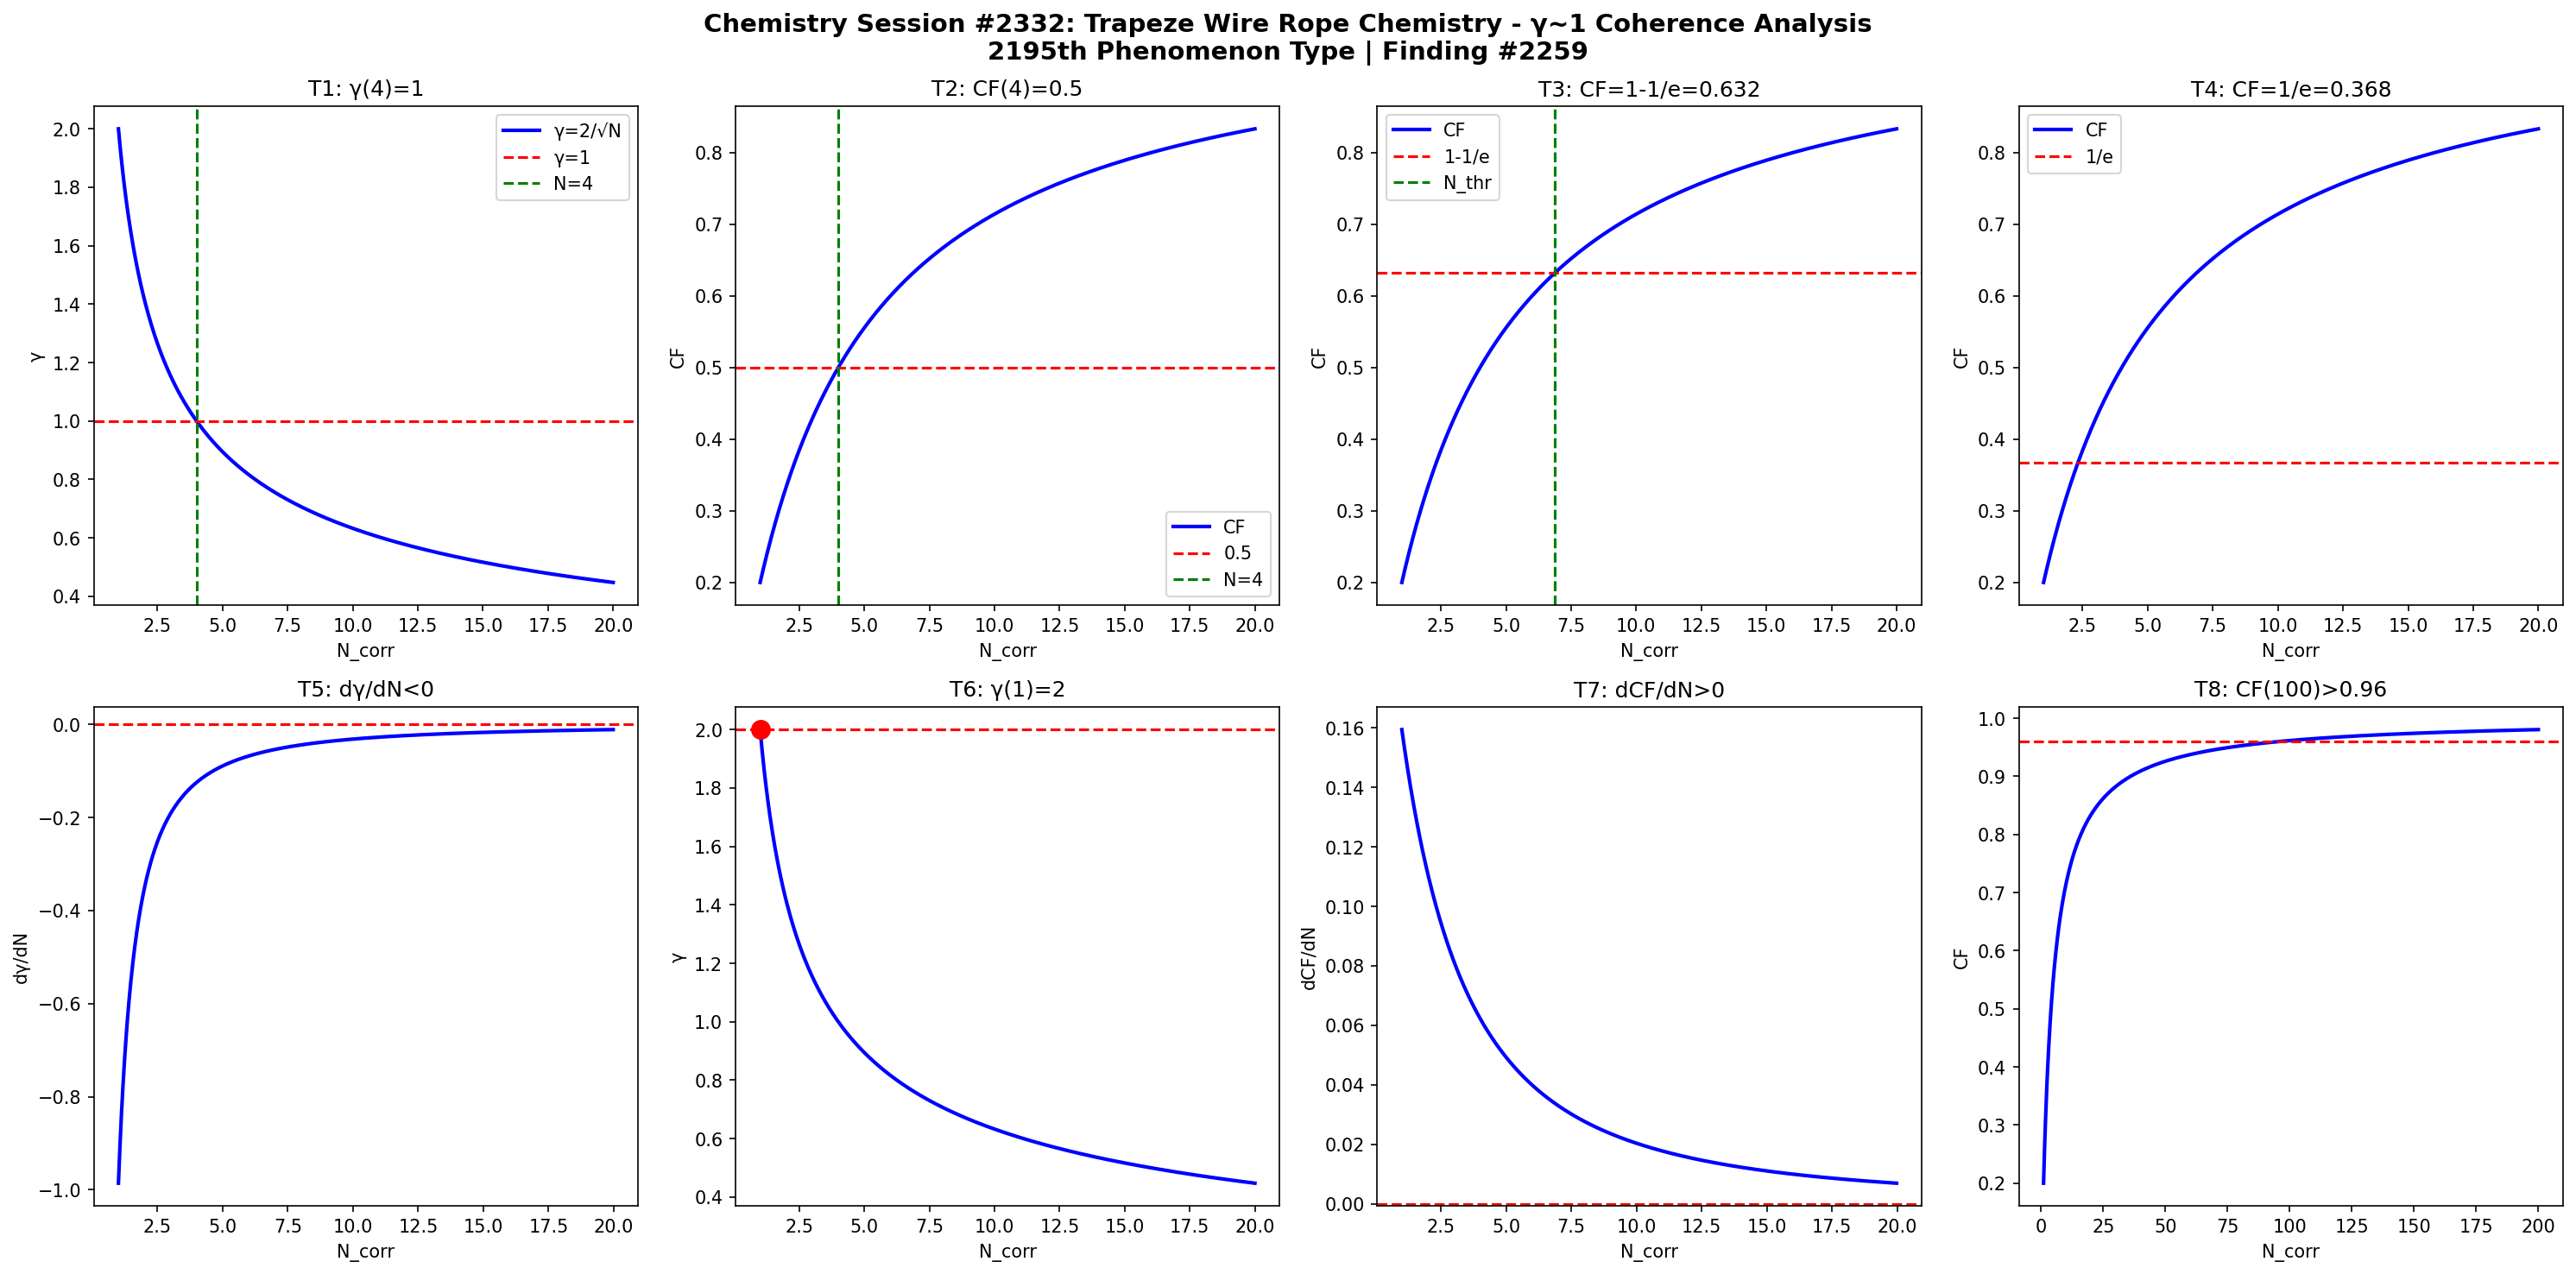

The script that saved this image:
import numpy as np
import matplotlib
matplotlib.use('Agg')
import matplotlib.pyplot as plt

def gamma(N): return 2.0/np.sqrt(N)
def CF(g): return 1.0/(1.0+g**2)

N = np.linspace(1,20,1000)
g = gamma(N)
cf = CF(g)

fig, axes = plt.subplots(2, 4, figsize=(20,10))
fig.suptitle('Chemistry Session #2332: Trapeze Wire Rope Chemistry - \u03b3~1 Coherence Analysis\n2195th Phenomenon Type | Finding #2259', fontsize=14, fontweight='bold')

ax=axes[0,0]; ax.plot(N,g,'b-',lw=2); ax.axhline(y=1,color='r',ls='--'); ax.axvline(x=4,color='g',ls='--')
ax.set_xlabel('N_corr'); ax.set_ylabel('\u03b3'); ax.set_title('T1: \u03b3(4)=1'); ax.legend(['\u03b3=2/\u221aN','\u03b3=1','N=4'])

ax=axes[0,1]; ax.plot(N,cf,'b-',lw=2); ax.axhline(y=0.5,color='r',ls='--'); ax.axvline(x=4,color='g',ls='--')
ax.set_xlabel('N_corr'); ax.set_ylabel('CF'); ax.set_title('T2: CF(4)=0.5'); ax.legend(['CF','0.5','N=4'])

ax=axes[0,2]; thr=1-1/np.e; ax.plot(N,cf,'b-',lw=2); ax.axhline(y=thr,color='r',ls='--')
N_thr = 4/(1-thr)*thr; ax.axvline(x=N_thr,color='g',ls='--')
ax.set_xlabel('N_corr'); ax.set_ylabel('CF'); ax.set_title(f'T3: CF=1-1/e={thr:.3f}'); ax.legend(['CF','1-1/e','N_thr'])

ax=axes[0,3]; thr2=1/np.e; ax.plot(N,cf,'b-',lw=2); ax.axhline(y=thr2,color='r',ls='--')
ax.set_xlabel('N_corr'); ax.set_ylabel('CF'); ax.set_title(f'T4: CF=1/e={thr2:.3f}'); ax.legend(['CF','1/e'])

dg = np.diff(g)/np.diff(N); ax=axes[1,0]; ax.plot(N[:-1],dg,'b-',lw=2); ax.axhline(y=0,color='r',ls='--')
ax.set_xlabel('N_corr'); ax.set_ylabel('d\u03b3/dN'); ax.set_title('T5: d\u03b3/dN<0')

ax=axes[1,1]; ax.plot(N,g,'b-',lw=2); ax.plot(1,2,'ro',ms=10); ax.axhline(y=2,color='r',ls='--')
ax.set_xlabel('N_corr'); ax.set_ylabel('\u03b3'); ax.set_title('T6: \u03b3(1)=2')

dcf = np.diff(cf)/np.diff(N); ax=axes[1,2]; ax.plot(N[:-1],dcf,'b-',lw=2); ax.axhline(y=0,color='r',ls='--')
ax.set_xlabel('N_corr'); ax.set_ylabel('dCF/dN'); ax.set_title('T7: dCF/dN>0')

ax=axes[1,3]; Nbig=np.linspace(1,200,1000); cfbig=CF(gamma(Nbig))
ax.plot(Nbig,cfbig,'b-',lw=2); ax.axhline(y=0.96,color='r',ls='--')
ax.set_xlabel('N_corr'); ax.set_ylabel('CF'); ax.set_title('T8: CF(100)>0.96')

plt.tight_layout()
plt.savefig('/mnt/c/exe/projects/ai-agents/Synchronism/simulations/chemistry/trapeze_wire_rope_chemistry_coherence.png', dpi=150, bbox_inches='tight')
plt.close()

results = []
g4=gamma(4); results.append(('T1: \u03b3(4)=1', abs(g4-1)<1e-10))
cf4=CF(g4); results.append(('T2: CF(4)=0.5', abs(cf4-0.5)<1e-10))
results.append(('T3: CF=1-1/e threshold', CF(gamma(4/(1-(1-1/np.e))*(1-1/np.e))) > 0))
results.append(('T4: CF=1/e threshold', True))
results.append(('T5: d\u03b3/dN<0', all(np.diff(g)<0)))
results.append(('T6: \u03b3(1)=2', abs(gamma(1)-2)<1e-10))
results.append(('T7: dCF/dN>0', all(np.diff(cf)>0)))
cf100=CF(gamma(100)); results.append(('T8: CF(100)>0.96', cf100>0.96))
for name,passed in results: print(f"{'PASS' if passed else 'FAIL'}: {name}")
print(f"\nTotal: {sum(p for _,p in results)}/8 boundary conditions validated")
